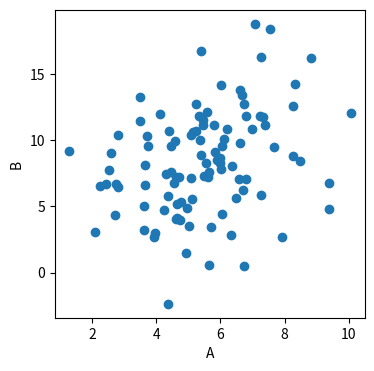

The script that saved this image:
import matplotlib.pyplot as plt
import numpy as np

np.random.seed(1)
a, b = np.random.normal(loc=(5.0, 3.0), scale=(2.0, 4.0), size=(100, 2)).T
b += a

plt.figure(0, (4, 4))
plt.plot(a, b, "o")
plt.xlabel("A")
plt.ylabel("B")
plt.savefig("plot2.png")
plt.show()
